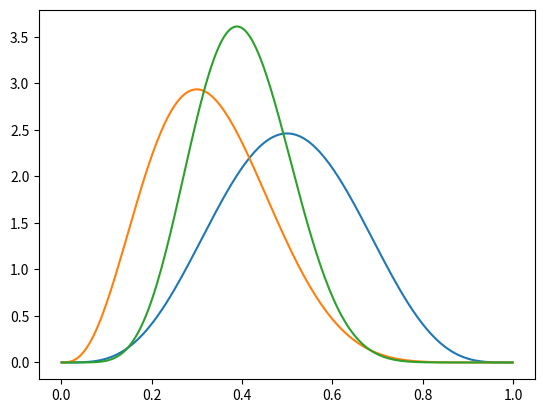

Reproduce this figure in Python.
#!/usr/bin/env python3
# -*- coding: utf-8 -*-
"""
Created on Thu Nov  5 15:19:19 2020

[redacted]
"""

"""
source: https://www.analyticsvidhya.com/blog/2016/06/bayesian-statistics-beginners-simple-english/
"""

import numpy as np
import matplotlib.pyplot as plt

theta = np.linspace(0.001,0.999,200)

N = 10.0
z = 3.0

normalizer = 1.0
alpha = z / normalizer
beta = (N - z) / normalizer
alpha = 5
beta = 5

f_aprior = theta**(alpha - 1) * (1 - theta)**(beta - 1)
f_aprior = f_aprior / np.trapz(f_aprior,theta)

P_z = theta**z * (1 - theta)**(N - z)
P_z = P_z / np.trapz(P_z,theta)

f_aposteriori = P_z * f_aprior
f_aposteriori = f_aposteriori / np.trapz(f_aposteriori,theta)

plt.plot(theta,f_aprior)
plt.plot(theta,P_z)
plt.plot(theta,f_aposteriori)

plt.show()